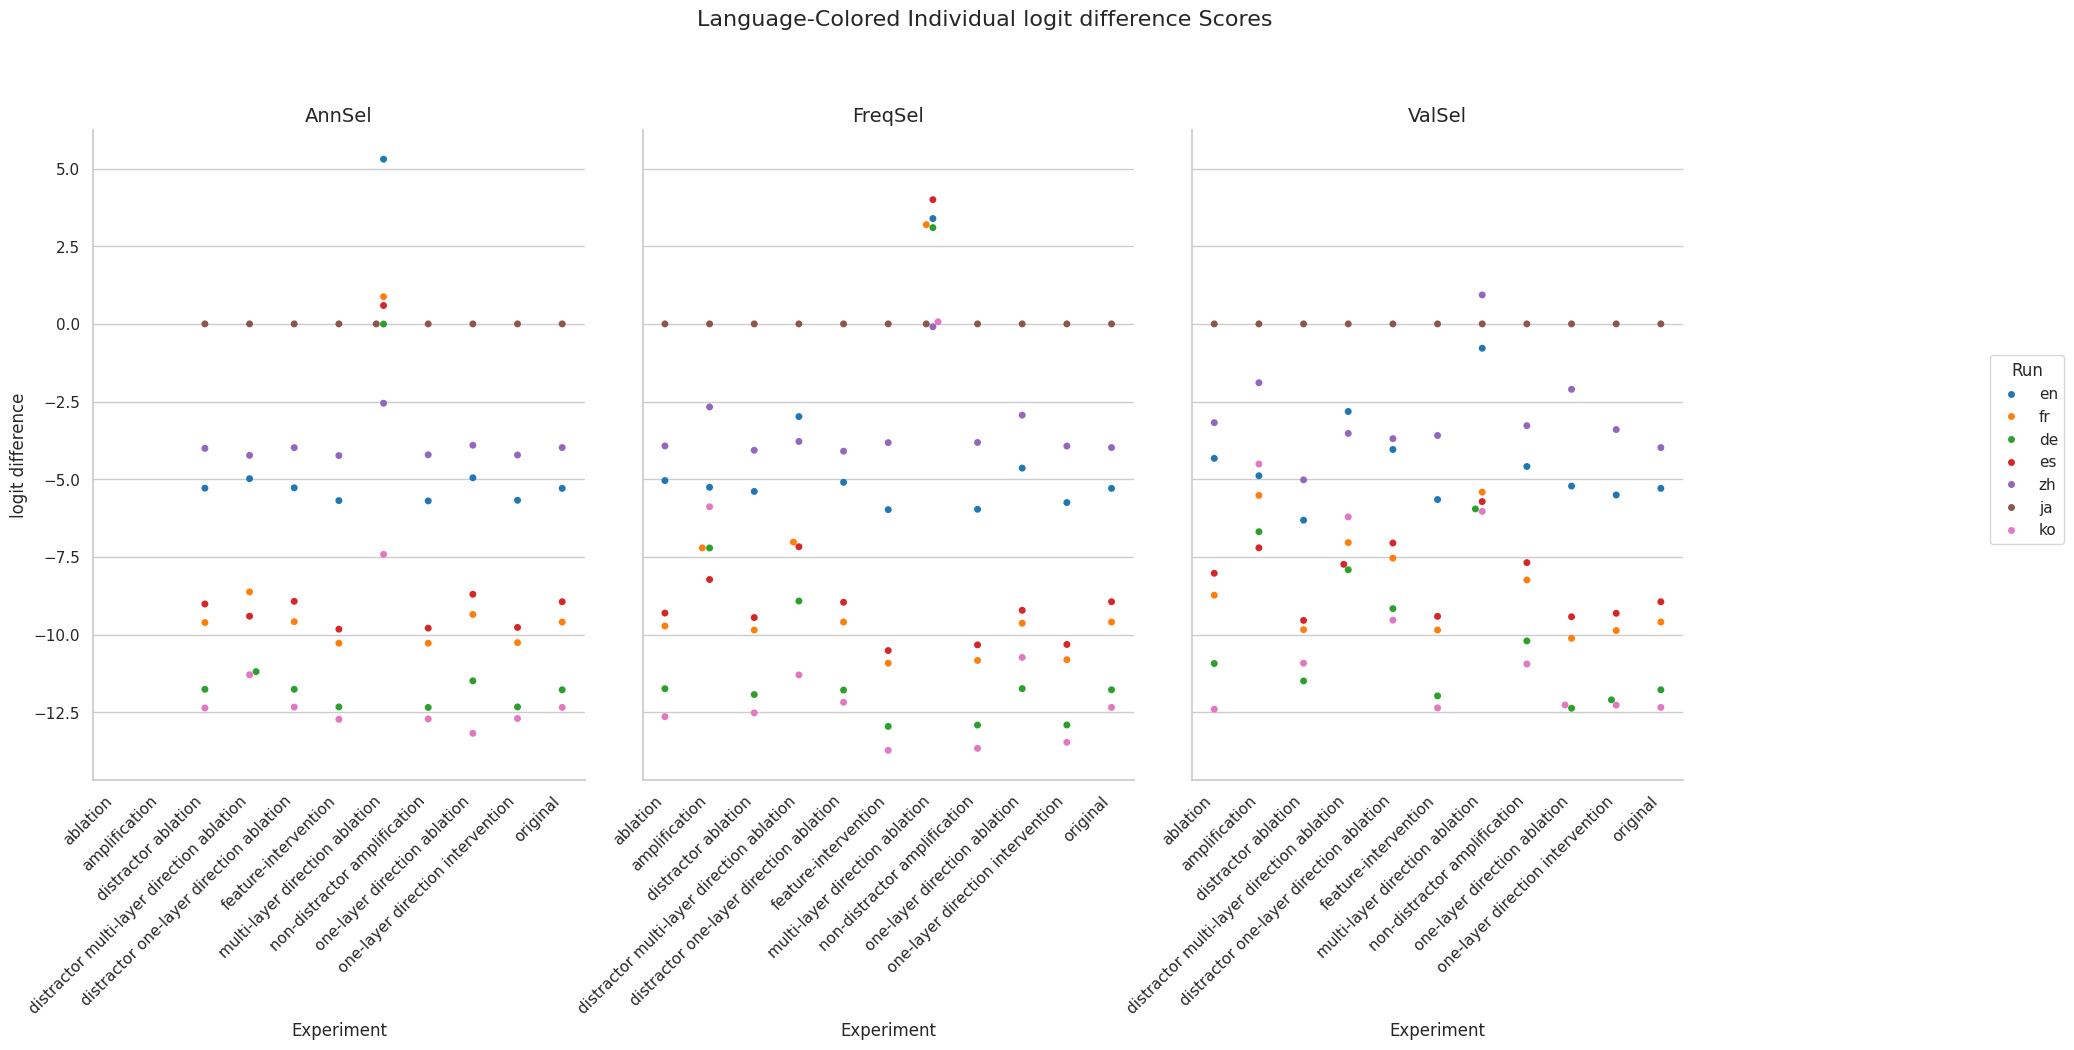

The data file committed next to this chart (first rows):
Experiment, Method, Run, mean, stdev
original, AnnSel, en, -5.295, 3.435
original, AnnSel, fr, -9.598, 5.423
original, AnnSel, de, -11.78, 5.496
original, AnnSel, es, -8.945, 5.083
original, AnnSel, zh, -3.981, 4.235
original, AnnSel, ja, 0.0, 0.0
original, AnnSel, ko, -12.35, 4.279
original, FreqSel, en, -5.295, 3.435
original, FreqSel, fr, -9.598, 5.423
original, FreqSel, de, -11.78, 5.496
original, FreqSel, es, -8.945, 5.083
original, FreqSel, zh, -3.981, 4.235
original, FreqSel, ja, 0.0, 0.0
original, FreqSel, ko, -12.35, 4.279
original, ValSel, en, -5.295, 3.435
original, ValSel, fr, -9.598, 5.423
original, ValSel, de, -11.78, 5.496
original, ValSel, es, -8.945, 5.083
original, ValSel, zh, -3.981, 4.235
original, ValSel, ja, 0.0, 0.0
original, ValSel, ko, -12.35, 4.279
distractor ablation, AnnSel, en, -5.288, 3.434
distractor ablation, AnnSel, fr, -9.614, 5.407
distractor ablation, AnnSel, de, -11.76, 5.485
distractor ablation, AnnSel, es, -9.017, 5.017
distractor ablation, AnnSel, zh, -4.008, 4.237
distractor ablation, AnnSel, ja, 0.0, 0.0
distractor ablation, AnnSel, ko, -12.36, 4.259
distractor ablation, FreqSel, en, -5.393, 3.4
distractor ablation, FreqSel, fr, -9.855, 5.36
distractor ablation, FreqSel, de, -11.93, 5.448
distractor ablation, FreqSel, es, -9.454, 4.908
distractor ablation, FreqSel, zh, -4.069, 4.293
distractor ablation, FreqSel, ja, 0.0, 0.0
distractor ablation, FreqSel, ko, -12.52, 4.224
distractor ablation, ValSel, en, -6.319, 3.694
distractor ablation, ValSel, fr, -9.843, 4.996
distractor ablation, ValSel, de, -11.49, 5.15
distractor ablation, ValSel, es, -9.546, 4.682
distractor ablation, ValSel, zh, -5.022, 4.497
distractor ablation, ValSel, ja, 0.0, 0.0
distractor ablation, ValSel, ko, -10.92, 4.353
ablation, AnnSel, en, , 
ablation, AnnSel, fr, , 
ablation, AnnSel, de, , 
ablation, AnnSel, es, , 
ablation, AnnSel, zh, , 
ablation, AnnSel, ja, , 
ablation, AnnSel, ko, , 
ablation, FreqSel, en, -5.044, 3.352
ablation, FreqSel, fr, -9.726, 5.474
ablation, FreqSel, de, -11.75, 5.518
ablation, FreqSel, es, -9.309, 4.956
ablation, FreqSel, zh, -3.929, 4.3
ablation, FreqSel, ja, 0.0, 0.0
ablation, FreqSel, ko, -12.65, 4.251
ablation, ValSel, en, -4.329, 3.466
ablation, ValSel, fr, -8.735, 5.558
ablation, ValSel, de, -10.93, 5.564
ablation, ValSel, es, -8.028, 5.073
... 171 more rows
